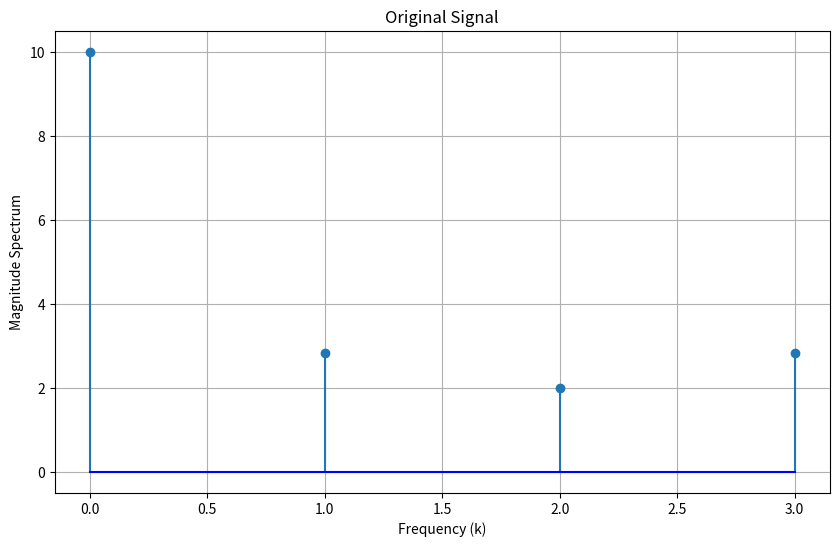
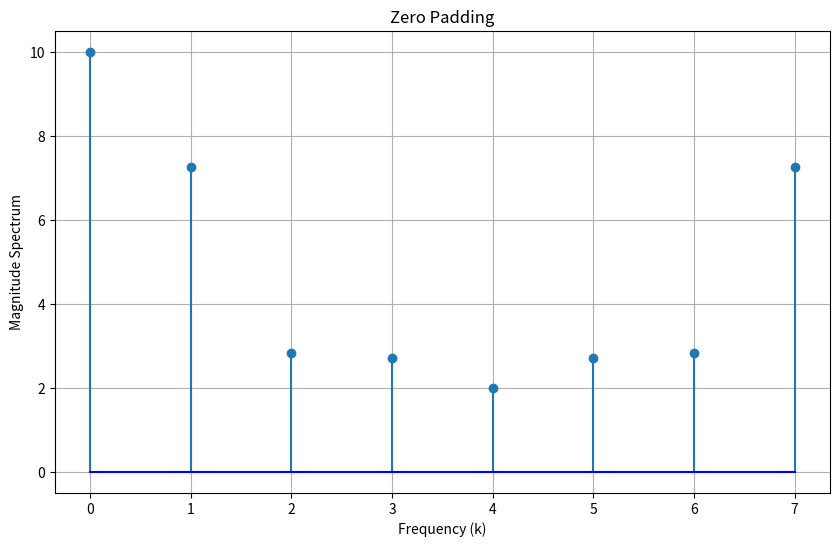
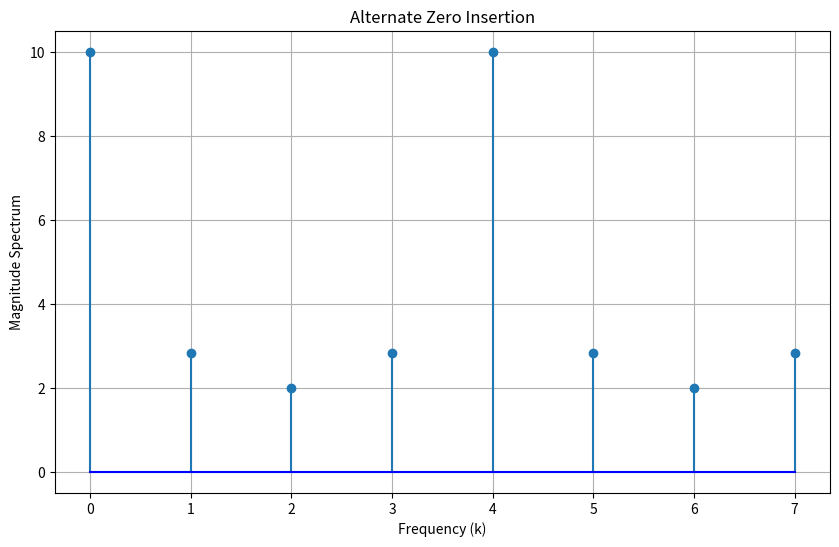

These figures' Python source, in order:
import numpy as np
import matplotlib.pyplot as plt

# Objective 1: Develop a function to perform DFT of N point signal
def compute_dft(x):
    N = len(x)
    n = np.arange(N)
    k = n.reshape((N, 1))
    e = np.exp(-2j * np.pi * k * n / N)
    X = np.dot(e, x)
    return X

# Objective 2: Calculate DFT of a DT signal and Plot Spectrum of Signal
def plot_spectrum(x, title):
    X = compute_dft(x)
    magnitude_spectrum = np.abs(X)

    plt.figure(figsize=(10, 6))
    plt.stem(np.arange(len(x)), magnitude_spectrum, basefmt='b')
    plt.title(title)
    plt.xlabel('Frequency (k)')
    plt.ylabel('Magnitude Spectrum')
    plt.grid(True)
    plt.show()


# Objective 3: Calculate the effect of zero padding on magnitude spectrum
def zero_padding_experiment(x, padding_type):
    if padding_type == 'zero':
        padded_x = np.pad(x, (0, len(x)), mode='constant')
        title = 'Zero Padding'
    elif padding_type == 'alternate':
        padded_x = np.zeros(2 * len(x))
        padded_x[::2] = x
        title = 'Alternate Zero Insertion'

    plot_spectrum(padded_x, title)

    return padded_x

# Problem Definition

# (1) Take any four-point sequence x[n].
x1 = np.array([1, 2, 3, 4])
plot_spectrum(x1, 'Original Signal')

# (2) Append the input signal by four zeros.
x2 = zero_padding_experiment(x1, 'zero')

# (3) Expand the input signal by inserting alternate zero.
x3 = zero_padding_experiment(x1, 'alternate')

# Give your conclusion based on the observations from the plots.
print("Conclusion:")
print("The original signal has a certain magnitude spectrum.")
print("Zero padding increases the resolution of the magnitude spectrum.")
print("Alternate zero insertion changes the spectral characteristics, affecting the peaks and overall shape.")
